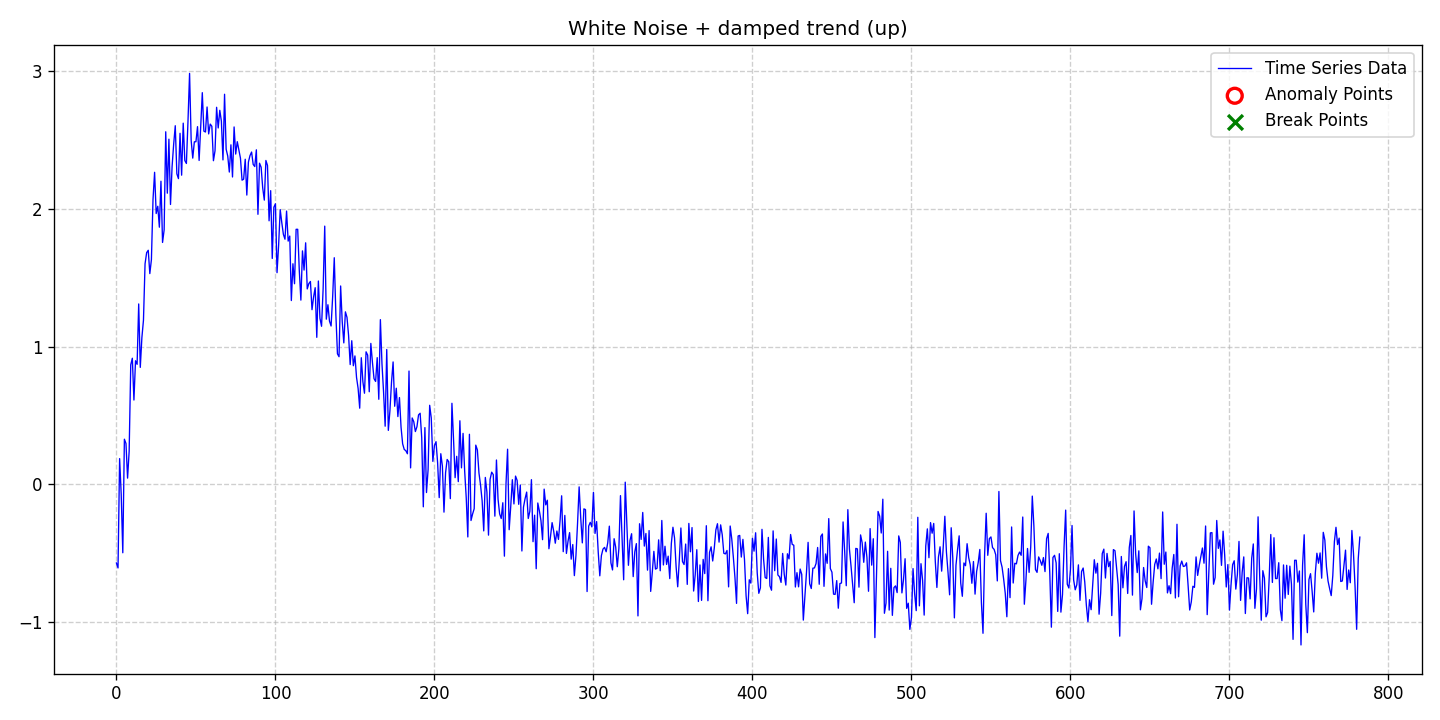

Source data for this figure (header and first rows):
date, data, stationary, det_lin_up, det_lin_down, det_quad, det_cubic, det_exp, det_damped, stoc_trend, volatility, single_seas, multiple_seas, point_anom_single, point_anom_multi, collect_anom, context_anom, mean_shift, var_shift, trend_shift, point_anom_count, point_anom_location, point_anom_point, collect_anom_count
2020-01-01, -0.571, 0, 0, 0, 0, 0, 0, 1, 0, 0, 0, 0, 0, 0, 0, 0, 0, 0, 0, 0, none, , 0
2020-01-02, -0.6067, 0, 0, 0, 0, 0, 0, 1, 0, 0, 0, 0, 0, 0, 0, 0, 0, 0, 0, 0, none, , 0
2020-01-03, 0.1873, 0, 0, 0, 0, 0, 0, 1, 0, 0, 0, 0, 0, 0, 0, 0, 0, 0, 0, 0, none, , 0
2020-01-04, -0.07147, 0, 0, 0, 0, 0, 0, 1, 0, 0, 0, 0, 0, 0, 0, 0, 0, 0, 0, 0, none, , 0
2020-01-05, -0.4965, 0, 0, 0, 0, 0, 0, 1, 0, 0, 0, 0, 0, 0, 0, 0, 0, 0, 0, 0, none, , 0
2020-01-06, 0.3281, 0, 0, 0, 0, 0, 0, 1, 0, 0, 0, 0, 0, 0, 0, 0, 0, 0, 0, 0, none, , 0
2020-01-07, 0.2968, 0, 0, 0, 0, 0, 0, 1, 0, 0, 0, 0, 0, 0, 0, 0, 0, 0, 0, 0, none, , 0
2020-01-08, 0.04566, 0, 0, 0, 0, 0, 0, 1, 0, 0, 0, 0, 0, 0, 0, 0, 0, 0, 0, 0, none, , 0
2020-01-09, 0.2409, 0, 0, 0, 0, 0, 0, 1, 0, 0, 0, 0, 0, 0, 0, 0, 0, 0, 0, 0, none, , 0
2020-01-10, 0.8686, 0, 0, 0, 0, 0, 0, 1, 0, 0, 0, 0, 0, 0, 0, 0, 0, 0, 0, 0, none, , 0
2020-01-11, 0.9163, 0, 0, 0, 0, 0, 0, 1, 0, 0, 0, 0, 0, 0, 0, 0, 0, 0, 0, 0, none, , 0
2020-01-12, 0.6127, 0, 0, 0, 0, 0, 0, 1, 0, 0, 0, 0, 0, 0, 0, 0, 0, 0, 0, 0, none, , 0
2020-01-13, 0.898, 0, 0, 0, 0, 0, 0, 1, 0, 0, 0, 0, 0, 0, 0, 0, 0, 0, 0, 0, none, , 0
2020-01-14, 0.872, 0, 0, 0, 0, 0, 0, 1, 0, 0, 0, 0, 0, 0, 0, 0, 0, 0, 0, 0, none, , 0
2020-01-15, 1.311, 0, 0, 0, 0, 0, 0, 1, 0, 0, 0, 0, 0, 0, 0, 0, 0, 0, 0, 0, none, , 0
2020-01-16, 0.8499, 0, 0, 0, 0, 0, 0, 1, 0, 0, 0, 0, 0, 0, 0, 0, 0, 0, 0, 0, none, , 0
2020-01-17, 1.065, 0, 0, 0, 0, 0, 0, 1, 0, 0, 0, 0, 0, 0, 0, 0, 0, 0, 0, 0, none, , 0
2020-01-18, 1.193, 0, 0, 0, 0, 0, 0, 1, 0, 0, 0, 0, 0, 0, 0, 0, 0, 0, 0, 0, none, , 0
2020-01-19, 1.602, 0, 0, 0, 0, 0, 0, 1, 0, 0, 0, 0, 0, 0, 0, 0, 0, 0, 0, 0, none, , 0
2020-01-20, 1.683, 0, 0, 0, 0, 0, 0, 1, 0, 0, 0, 0, 0, 0, 0, 0, 0, 0, 0, 0, none, , 0
2020-01-21, 1.7, 0, 0, 0, 0, 0, 0, 1, 0, 0, 0, 0, 0, 0, 0, 0, 0, 0, 0, 0, none, , 0
2020-01-22, 1.531, 0, 0, 0, 0, 0, 0, 1, 0, 0, 0, 0, 0, 0, 0, 0, 0, 0, 0, 0, none, , 0
2020-01-23, 1.633, 0, 0, 0, 0, 0, 0, 1, 0, 0, 0, 0, 0, 0, 0, 0, 0, 0, 0, 0, none, , 0
2020-01-24, 2.069, 0, 0, 0, 0, 0, 0, 1, 0, 0, 0, 0, 0, 0, 0, 0, 0, 0, 0, 0, none, , 0
2020-01-25, 2.267, 0, 0, 0, 0, 0, 0, 1, 0, 0, 0, 0, 0, 0, 0, 0, 0, 0, 0, 0, none, , 0
2020-01-26, 1.967, 0, 0, 0, 0, 0, 0, 1, 0, 0, 0, 0, 0, 0, 0, 0, 0, 0, 0, 0, none, , 0
2020-01-27, 2.02, 0, 0, 0, 0, 0, 0, 1, 0, 0, 0, 0, 0, 0, 0, 0, 0, 0, 0, 0, none, , 0
2020-01-28, 1.868, 0, 0, 0, 0, 0, 0, 1, 0, 0, 0, 0, 0, 0, 0, 0, 0, 0, 0, 0, none, , 0
2020-01-29, 2.202, 0, 0, 0, 0, 0, 0, 1, 0, 0, 0, 0, 0, 0, 0, 0, 0, 0, 0, 0, none, , 0
2020-01-30, 1.757, 0, 0, 0, 0, 0, 0, 1, 0, 0, 0, 0, 0, 0, 0, 0, 0, 0, 0, 0, none, , 0
2020-01-31, 1.849, 0, 0, 0, 0, 0, 0, 1, 0, 0, 0, 0, 0, 0, 0, 0, 0, 0, 0, 0, none, , 0
2020-02-01, 2.561, 0, 0, 0, 0, 0, 0, 1, 0, 0, 0, 0, 0, 0, 0, 0, 0, 0, 0, 0, none, , 0
2020-02-02, 2.115, 0, 0, 0, 0, 0, 0, 1, 0, 0, 0, 0, 0, 0, 0, 0, 0, 0, 0, 0, none, , 0
2020-02-03, 2.507, 0, 0, 0, 0, 0, 0, 1, 0, 0, 0, 0, 0, 0, 0, 0, 0, 0, 0, 0, none, , 0
2020-02-04, 2.033, 0, 0, 0, 0, 0, 0, 1, 0, 0, 0, 0, 0, 0, 0, 0, 0, 0, 0, 0, none, , 0
2020-02-05, 2.308, 0, 0, 0, 0, 0, 0, 1, 0, 0, 0, 0, 0, 0, 0, 0, 0, 0, 0, 0, none, , 0
2020-02-06, 2.471, 0, 0, 0, 0, 0, 0, 1, 0, 0, 0, 0, 0, 0, 0, 0, 0, 0, 0, 0, none, , 0
2020-02-07, 2.605, 0, 0, 0, 0, 0, 0, 1, 0, 0, 0, 0, 0, 0, 0, 0, 0, 0, 0, 0, none, , 0
2020-02-08, 2.256, 0, 0, 0, 0, 0, 0, 1, 0, 0, 0, 0, 0, 0, 0, 0, 0, 0, 0, 0, none, , 0
2020-02-09, 2.221, 0, 0, 0, 0, 0, 0, 1, 0, 0, 0, 0, 0, 0, 0, 0, 0, 0, 0, 0, none, , 0
2020-02-10, 2.55, 0, 0, 0, 0, 0, 0, 1, 0, 0, 0, 0, 0, 0, 0, 0, 0, 0, 0, 0, none, , 0
2020-02-11, 2.246, 0, 0, 0, 0, 0, 0, 1, 0, 0, 0, 0, 0, 0, 0, 0, 0, 0, 0, 0, none, , 0
2020-02-12, 2.624, 0, 0, 0, 0, 0, 0, 1, 0, 0, 0, 0, 0, 0, 0, 0, 0, 0, 0, 0, none, , 0
2020-02-13, 2.352, 0, 0, 0, 0, 0, 0, 1, 0, 0, 0, 0, 0, 0, 0, 0, 0, 0, 0, 0, none, , 0
2020-02-14, 2.331, 0, 0, 0, 0, 0, 0, 1, 0, 0, 0, 0, 0, 0, 0, 0, 0, 0, 0, 0, none, , 0
2020-02-15, 2.638, 0, 0, 0, 0, 0, 0, 1, 0, 0, 0, 0, 0, 0, 0, 0, 0, 0, 0, 0, none, , 0
2020-02-16, 2.985, 0, 0, 0, 0, 0, 0, 1, 0, 0, 0, 0, 0, 0, 0, 0, 0, 0, 0, 0, none, , 0
2020-02-17, 2.498, 0, 0, 0, 0, 0, 0, 1, 0, 0, 0, 0, 0, 0, 0, 0, 0, 0, 0, 0, none, , 0
2020-02-18, 2.37, 0, 0, 0, 0, 0, 0, 1, 0, 0, 0, 0, 0, 0, 0, 0, 0, 0, 0, 0, none, , 0
2020-02-19, 2.488, 0, 0, 0, 0, 0, 0, 1, 0, 0, 0, 0, 0, 0, 0, 0, 0, 0, 0, 0, none, , 0
2020-02-20, 2.489, 0, 0, 0, 0, 0, 0, 1, 0, 0, 0, 0, 0, 0, 0, 0, 0, 0, 0, 0, none, , 0
2020-02-21, 2.598, 0, 0, 0, 0, 0, 0, 1, 0, 0, 0, 0, 0, 0, 0, 0, 0, 0, 0, 0, none, , 0
2020-02-22, 2.353, 0, 0, 0, 0, 0, 0, 1, 0, 0, 0, 0, 0, 0, 0, 0, 0, 0, 0, 0, none, , 0
2020-02-23, 2.596, 0, 0, 0, 0, 0, 0, 1, 0, 0, 0, 0, 0, 0, 0, 0, 0, 0, 0, 0, none, , 0
2020-02-24, 2.845, 0, 0, 0, 0, 0, 0, 1, 0, 0, 0, 0, 0, 0, 0, 0, 0, 0, 0, 0, none, , 0
2020-02-25, 2.565, 0, 0, 0, 0, 0, 0, 1, 0, 0, 0, 0, 0, 0, 0, 0, 0, 0, 0, 0, none, , 0
2020-02-26, 2.559, 0, 0, 0, 0, 0, 0, 1, 0, 0, 0, 0, 0, 0, 0, 0, 0, 0, 0, 0, none, , 0
2020-02-27, 2.741, 0, 0, 0, 0, 0, 0, 1, 0, 0, 0, 0, 0, 0, 0, 0, 0, 0, 0, 0, none, , 0
2020-02-28, 2.545, 0, 0, 0, 0, 0, 0, 1, 0, 0, 0, 0, 0, 0, 0, 0, 0, 0, 0, 0, none, , 0
2020-02-29, 2.617, 0, 0, 0, 0, 0, 0, 1, 0, 0, 0, 0, 0, 0, 0, 0, 0, 0, 0, 0, none, , 0
... 723 more rows
